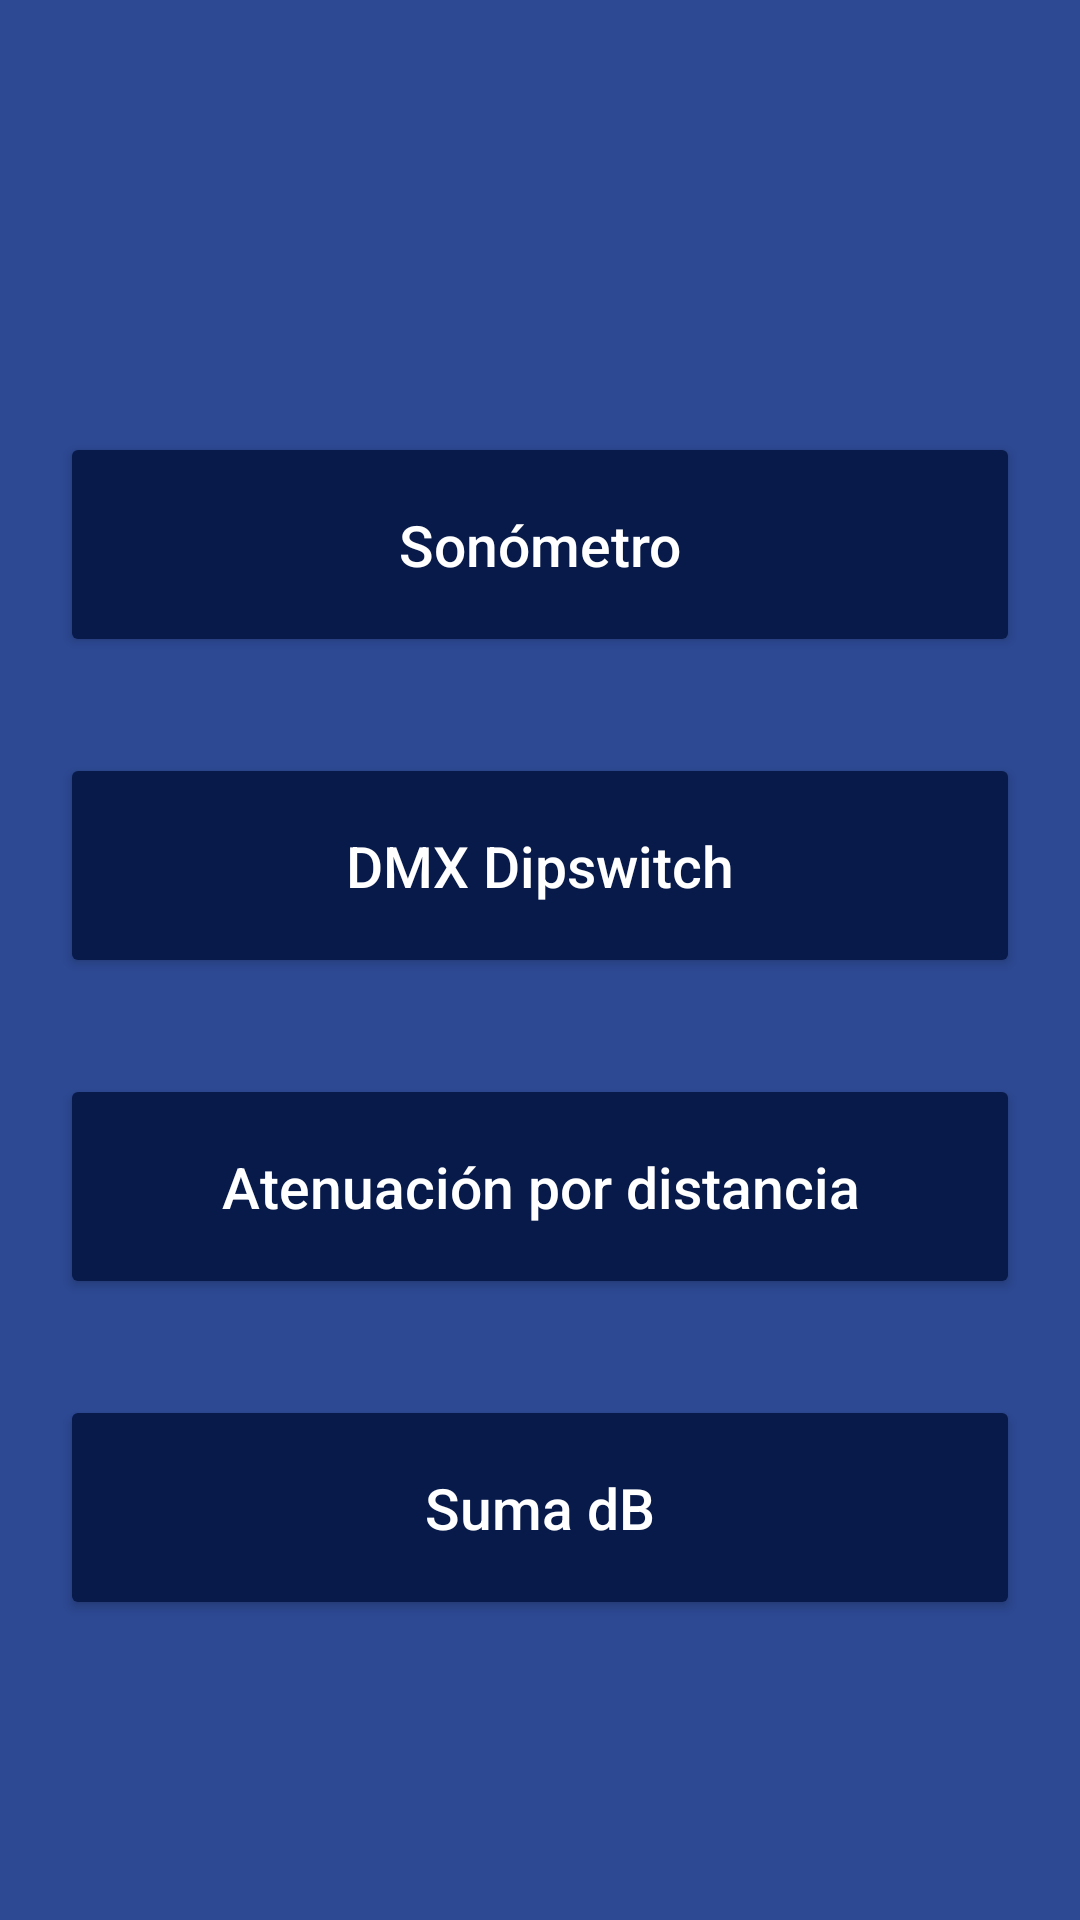

This screen was rendered from an Android layout file. Write that file and the resources it references.
<!-- AndroidManifest.xml: application theme Theme.SoundGuyToolkit -->
<!-- res/layout/activity_main.xml -->
<?xml version="1.0" encoding="utf-8"?>
<androidx.constraintlayout.widget.ConstraintLayout xmlns:android="http://schemas.android.com/apk/res/android"
    xmlns:app="http://schemas.android.com/apk/res-auto"
    xmlns:tools="http://schemas.android.com/tools"
    android:layout_width="match_parent"
    android:layout_height="match_parent"

    android:background="@color/background_todo_app"

    tools:context=".MainActivity">

    <Button
        android:id="@+id/btn_suma_main"
        android:layout_width="0dp"
        android:layout_height="75dp"
        android:layout_marginTop="32dp"
        android:layout_marginHorizontal="20dp"
        android:text="@string/suma_db"
        android:textColor="@color/general_text"
        android:textAllCaps="false"
        android:textSize="19dp"
        android:backgroundTint ="@color/background_card"
        app:layout_constraintEnd_toEndOf="parent"
        app:layout_constraintHorizontal_bias="0.0"
        app:layout_constraintStart_toStartOf="parent"
        app:layout_constraintTop_toBottomOf="@+id/btn_att_main" />

    <Button
        android:id="@+id/btn_att_main"
        android:layout_width="0dp"
        android:layout_height="75dp"
        android:layout_marginTop="32dp"
        android:text="Atenuación por distancia"
        android:textColor="@color/general_text"
        android:layout_marginHorizontal="20dp"
        android:textAllCaps="false"
        android:textSize="19dp"
        android:backgroundTint ="@color/background_card"
        app:layout_constraintEnd_toEndOf="parent"
        app:layout_constraintHorizontal_bias="0.0"
        app:layout_constraintStart_toStartOf="parent"
        app:layout_constraintTop_toBottomOf="@+id/btn_dmx" />

    <Button
        android:id="@+id/btn_dmx"
        android:layout_width="0dp"
        android:layout_height="75dp"
        android:layout_marginTop="32dp"
        android:layout_marginHorizontal="20dp"
        android:text="DMX Dipswitch"
        android:textColor="@color/general_text"
        android:textAllCaps="false"
        android:textSize="19dp"
        android:backgroundTint ="@color/background_card"
        app:layout_constraintEnd_toEndOf="parent"
        app:layout_constraintHorizontal_bias="0.0"
        app:layout_constraintStart_toStartOf="parent"
        app:layout_constraintTop_toBottomOf="@+id/btn_sonometro" />

    <Button
        android:id="@+id/btn_sonometro"
        android:layout_width="0dp"
        android:layout_height="75dp"
        android:layout_marginHorizontal="20dp"
        android:layout_marginTop="144dp"
        android:backgroundTint="@color/background_card"
        android:text="Sonómetro"
        android:textAllCaps="false"
        android:textColor="@color/general_text"
        android:textSize="19dp"
        app:iconTint="#001DBF"
        app:layout_constraintEnd_toEndOf="parent"
        app:layout_constraintStart_toStartOf="parent"
        app:layout_constraintTop_toTopOf="parent" />
</androidx.constraintlayout.widget.ConstraintLayout>
<!-- resources referenced by this layout -->
<resources>
  <color name="background_card">#FF081A4A</color>
  <color name="background_todo_app">#FF2D4993</color>
  <color name="general_text">#FFFFFFFF</color>
  <string name="suma_db">Suma dB</string>
  <style name="Theme.SoundGuyToolkit" parent="Theme.MaterialComponents.DayNight.DarkActionBar">
          <item name="colorPrimaryDark">#000000</item>
          
          <item name="colorPrimary">@color/purple_500</item>
          <item name="colorPrimaryVariant">@color/purple_700</item>
          <item name="colorOnPrimary">@color/white</item>
          
          <item name="colorSecondary">@color/teal_200</item>
          <item name="colorSecondaryVariant">@color/teal_700</item>
          <item name="colorOnSecondary">@color/black</item>
          
          <item name="android:statusBarColor">?attr/colorPrimaryVariant</item>
          
          <item name="android:textColorPrimary">#FFFFFF</item>
          <item name="android:textColorSecondary">#FFFFFF</item>
      </style>
  <color name="purple_500">#000000</color>
  <color name="purple_700">#000000</color>
  <color name="white">#FFFFFFFF</color>
  <color name="teal_200">#FF03DAC5</color>
  <color name="teal_700">#FF018786</color>
  <color name="black">#FF000000</color>
</resources>
